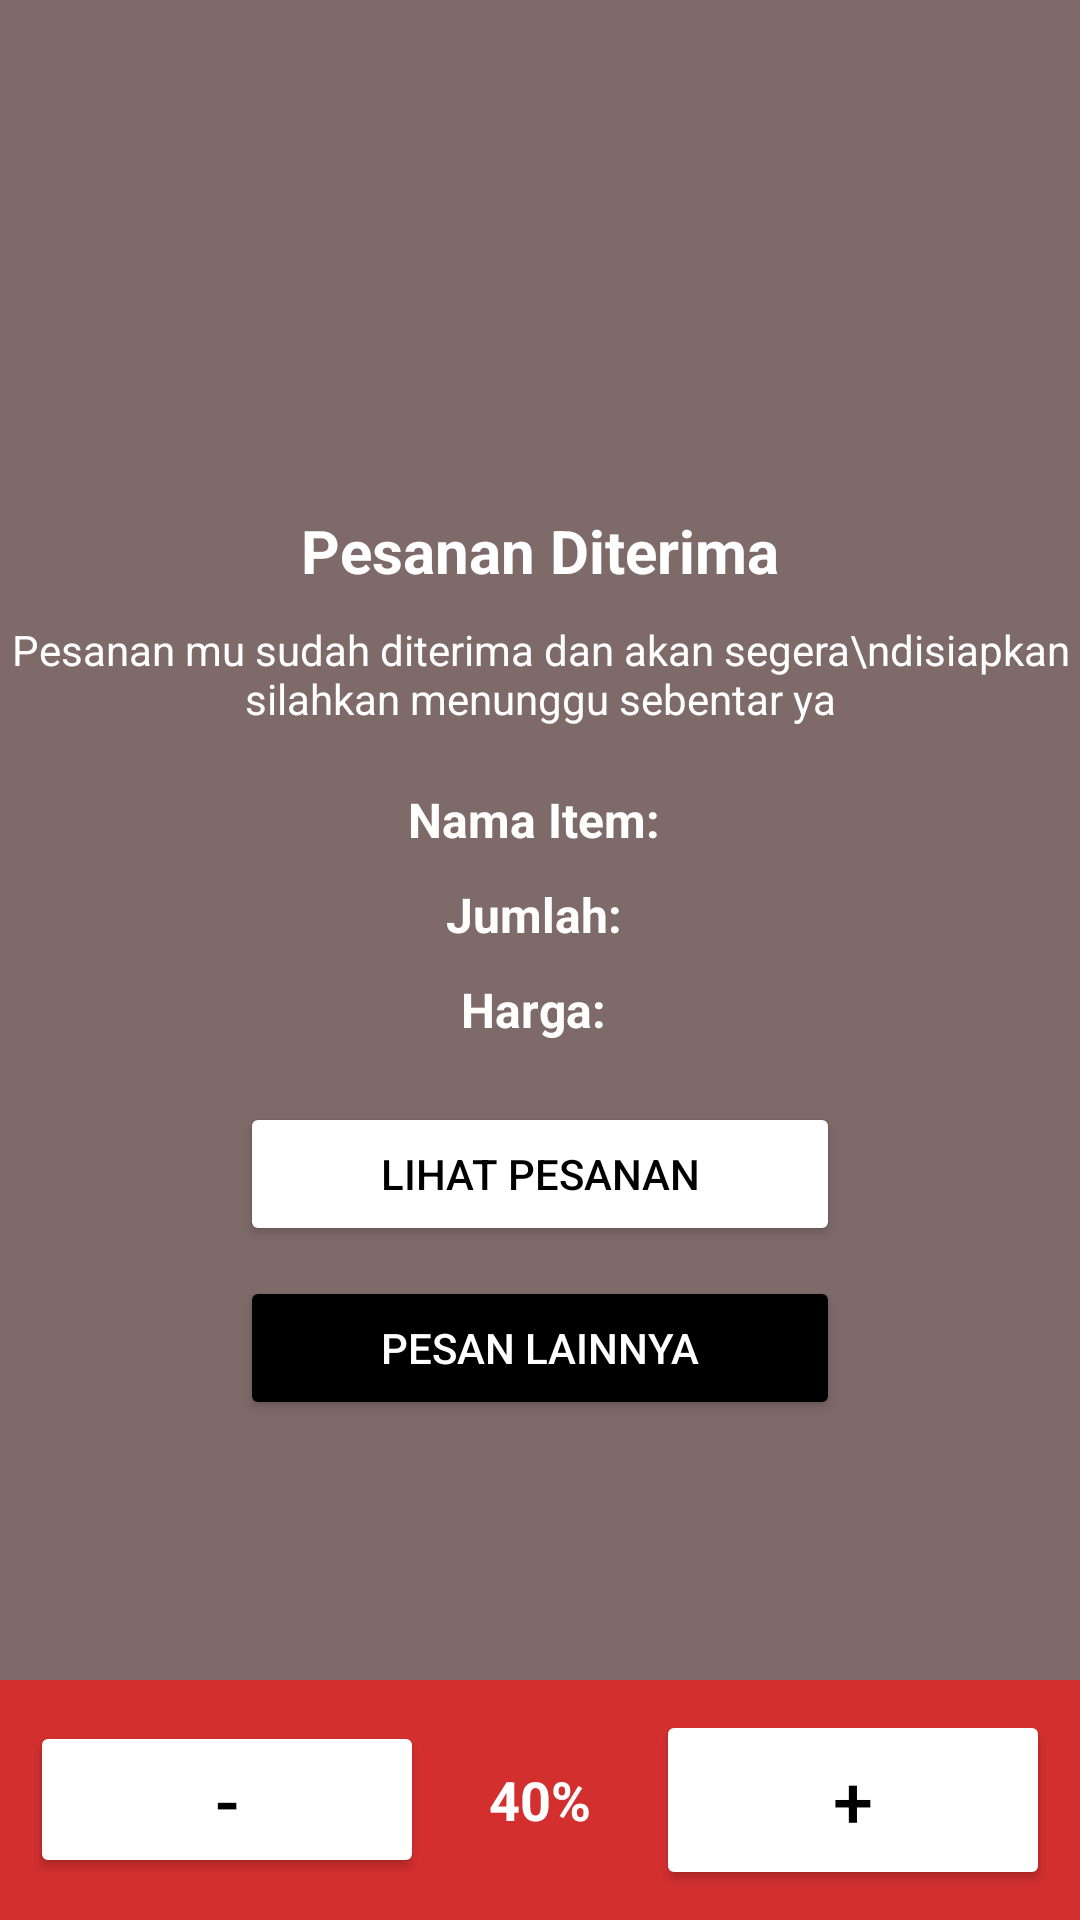

Android layout source for this screen:
<!-- AndroidManifest.xml: application theme Theme.Korean -->
<!-- res/layout/activity_pesanan_diterima.xml -->
<?xml version="1.0" encoding="utf-8"?>
<RelativeLayout xmlns:android="http://schemas.android.com/apk/res/android"
    android:layout_width="match_parent"
    android:layout_height="match_parent"
    android:background="#7F6A6A">

    
    <ImageView
        android:id="@+id/icon_check"
        android:layout_width="100dp"
        android:layout_height="100dp"
        android:layout_centerHorizontal="true"
        android:layout_marginTop="50dp"
        android:src="@drawable/ic_baseline_check_circle_24" />

    
    <TextView
        android:id="@+id/tv_title"
        android:layout_width="wrap_content"
        android:layout_height="wrap_content"
        android:layout_below="@id/icon_check"
        android:layout_centerHorizontal="true"
        android:layout_marginTop="20dp"
        android:text="Pesanan Diterima"
        android:textColor="@android:color/white"
        android:textSize="20sp"
        android:textStyle="bold" />

    
    <TextView
        android:id="@+id/tv_subtitle"
        android:layout_width="wrap_content"
        android:layout_height="wrap_content"
        android:layout_below="@id/tv_title"
        android:layout_centerHorizontal="true"
        android:layout_marginTop="10dp"
        android:text="Pesanan mu sudah diterima dan akan segera\ndisiapkan silahkan menunggu sebentar ya"
        android:textColor="@android:color/white"
        android:textSize="14sp"
        android:textAlignment="center" />

    
    <TextView
        android:id="@+id/itemNameText"
        android:layout_width="wrap_content"
        android:layout_height="wrap_content"
        android:layout_below="@id/tv_subtitle"
        android:layout_centerHorizontal="true"
        android:layout_marginTop="20dp"
        android:text="Nama Item: "
        android:textColor="@android:color/white"
        android:textSize="16sp"
        android:textStyle="bold" />

    
    <TextView
        android:id="@+id/itemQuantityText"
        android:layout_width="wrap_content"
        android:layout_height="wrap_content"
        android:layout_below="@id/itemNameText"
        android:layout_centerHorizontal="true"
        android:layout_marginTop="10dp"
        android:text="Jumlah: "
        android:textColor="@android:color/white"
        android:textSize="16sp"
        android:textStyle="bold" />

    
    <TextView
        android:id="@+id/itemPriceText"
        android:layout_width="wrap_content"
        android:layout_height="wrap_content"
        android:layout_below="@id/itemQuantityText"
        android:layout_centerHorizontal="true"
        android:layout_marginTop="10dp"
        android:text="Harga: "
        android:textColor="@android:color/white"
        android:textSize="16sp"
        android:textStyle="bold" />

    
    <Button
        android:id="@+id/btn_lihat_pesanan"
        android:layout_width="200dp"
        android:layout_height="wrap_content"
        android:layout_below="@id/itemPriceText"
        android:layout_centerHorizontal="true"
        android:layout_marginTop="20dp"
        android:text="Lihat Pesanan"
        android:backgroundTint="@android:color/white"
        android:textColor="@android:color/black" />

    
    <Button
        android:id="@+id/btn_pesan_lainnya"
        android:layout_width="200dp"
        android:layout_height="wrap_content"
        android:layout_below="@id/btn_lihat_pesanan"
        android:layout_centerHorizontal="true"
        android:layout_marginTop="10dp"
        android:text="Pesan Lainnya"
        android:backgroundTint="@android:color/black"
        android:textColor="@android:color/white" />

    
    <LinearLayout
        android:id="@+id/quantity_selector"
        android:layout_width="match_parent"
        android:layout_height="80dp"
        android:layout_alignParentBottom="true"
        android:background="#D32F2F"
        android:orientation="horizontal"
        android:padding="10dp">

        
        <Button
            android:id="@+id/btn_minus"
            android:layout_width="wrap_content"
            android:layout_height="wrap_content"
            android:layout_weight="1"
            android:backgroundTint="@color/white"
            android:text="-"
            android:textColor="@color/black"
            android:textSize="24sp" />

        
        <TextView
            android:id="@+id/tv_quantity"
            android:layout_width="wrap_content"
            android:layout_height="match_parent"
            android:layout_weight="1"
            android:gravity="center"
            android:text="40%"
            android:textColor="@android:color/white"
            android:textSize="18sp"
            android:textStyle="bold" />

        
        <Button
            android:id="@+id/btn_plus"
            android:layout_width="wrap_content"
            android:layout_height="match_parent"
            android:layout_weight="1"
            android:backgroundTint="@color/white"
            android:text="+"
            android:textColor="@color/black"
            android:textSize="24sp" />
    </LinearLayout>

</RelativeLayout>
<!-- resources referenced by this layout -->
<resources>
  <color name="black">#FF000000</color>
  <color name="white">#FFFFFFFF</color>
  <style name="Theme.Korean" parent="Theme.MaterialComponents.DayNight.DarkActionBar">
          
          <item name="colorPrimary">@color/purple_500</item>
          <item name="colorPrimaryVariant">@color/purple_700</item>
          <item name="colorOnPrimary">@color/white</item>
          
          <item name="colorSecondary">@color/teal_200</item>
          <item name="colorSecondaryVariant">@color/teal_700</item>
          <item name="colorOnSecondary">@color/black</item>
          
          <item name="android:statusBarColor">?attr/colorPrimaryVariant</item>
          
      </style>
  <color name="purple_500">#FF6200EE</color>
  <color name="purple_700">#FFBB86FC</color>
  <color name="teal_200">#03DAC5</color>
  <color name="teal_700">#FF03DAC5</color>
</resources>
